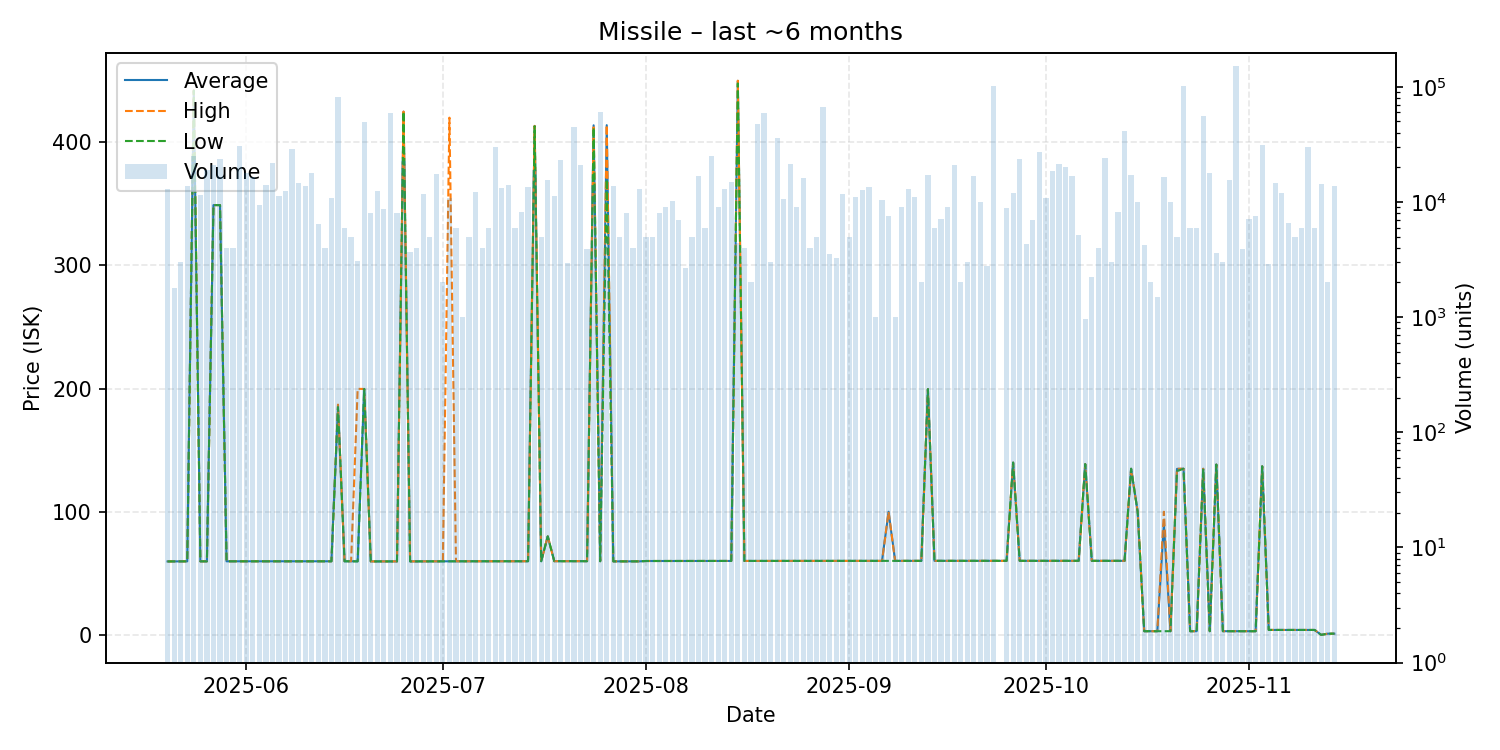

Source data for this figure (header and first rows):
date, average, highest, lowest, order_count, volume
2025-05-20, 59.66, 59.66, 59.66, 3, 13000
2025-05-21, 59.71, 59.71, 59.71, 2, 1800
2025-05-22, 59.73, 59.73, 59.73, 2, 3000
2025-05-23, 59.73, 59.73, 59.73, 9, 13760
2025-05-24, 442.0, 442.0, 442.0, 11, 24960
2025-05-25, 59.73, 59.73, 59.73, 8, 11464
2025-05-26, 59.73, 59.73, 59.73, 9, 19040
2025-05-27, 349.0, 349.0, 349.0, 2, 21000
2025-05-28, 349.0, 349.0, 349.0, 3, 23784
2025-05-29, 59.76, 59.76, 59.76, 2, 4000
2025-05-30, 59.76, 59.76, 59.76, 4, 4000
2025-05-31, 59.85, 59.85, 59.85, 9, 30785
2025-06-01, 59.76, 59.76, 59.76, 14, 17840
2025-06-02, 59.76, 59.76, 59.76, 10, 16434
2025-06-03, 59.77, 59.77, 59.77, 7, 9500
2025-06-04, 59.77, 59.77, 59.77, 9, 13905
2025-06-05, 59.77, 59.77, 59.77, 8, 21600
2025-06-06, 59.78, 59.78, 59.78, 7, 11200
2025-06-07, 59.78, 59.78, 59.78, 7, 12569
2025-06-08, 59.77, 59.77, 59.77, 12, 29000
2025-06-09, 59.77, 59.77, 59.77, 11, 14684
2025-06-10, 59.77, 59.77, 59.77, 5, 13832
2025-06-11, 59.77, 59.77, 59.77, 11, 17874
2025-06-12, 59.77, 59.77, 59.77, 6, 6447
2025-06-13, 59.77, 59.77, 59.77, 2, 4000
2025-06-14, 59.77, 59.77, 59.77, 5, 10800
2025-06-15, 185.9, 187.0, 185.0, 19, 81050
2025-06-16, 59.77, 59.77, 59.77, 6, 6000
2025-06-17, 59.77, 59.77, 59.77, 4, 5000
2025-06-18, 59.77, 199.8, 59.66, 3, 3047
2025-06-19, 199.7, 199.7, 199.7, 5, 49783
2025-06-20, 59.68, 59.68, 59.68, 9, 8026
2025-06-21, 59.68, 59.68, 59.68, 8, 12453
2025-06-22, 59.68, 59.68, 59.68, 6, 8752
2025-06-23, 59.68, 59.68, 59.68, 6, 59550
2025-06-24, 59.68, 59.68, 59.68, 2, 8000
2025-06-25, 424.9, 424.9, 424.9, 6, 22849
2025-06-26, 59.69, 59.69, 59.69, 5, 3645
2025-06-27, 59.69, 59.69, 59.69, 4, 3960
2025-06-28, 59.7, 59.7, 59.7, 7, 11660
2025-06-29, 59.72, 59.72, 59.72, 3, 5000
2025-06-30, 59.72, 59.72, 59.72, 8, 17608
2025-07-01, 59.76, 59.76, 59.75, 2, 2000
2025-07-02, 59.77, 420.0, 59.76, 8, 10779
2025-07-03, 59.76, 59.76, 59.76, 4, 5960
2025-07-04, 59.76, 59.76, 59.76, 1, 1000
2025-07-05, 59.78, 59.78, 59.78, 3, 5000
2025-07-06, 59.8, 59.8, 59.8, 9, 12275
2025-07-07, 59.81, 59.81, 59.81, 4, 4000
2025-07-08, 59.81, 59.81, 59.81, 4, 6000
2025-07-09, 59.81, 59.81, 59.81, 3, 30000
2025-07-10, 59.81, 59.81, 59.81, 9, 13300
2025-07-11, 59.81, 59.81, 59.81, 6, 14000
2025-07-12, 59.81, 59.81, 59.81, 3, 6000
2025-07-13, 59.81, 59.81, 59.81, 5, 8114
2025-07-14, 59.81, 59.81, 59.81, 6, 13597
2025-07-15, 413.3, 413.3, 413.0, 14, 19032
2025-07-16, 59.82, 59.82, 59.82, 3, 5000
2025-07-17, 80.0, 80.0, 80.0, 7, 15500
2025-07-18, 59.85, 59.85, 59.85, 5, 11236
... 118 more rows
